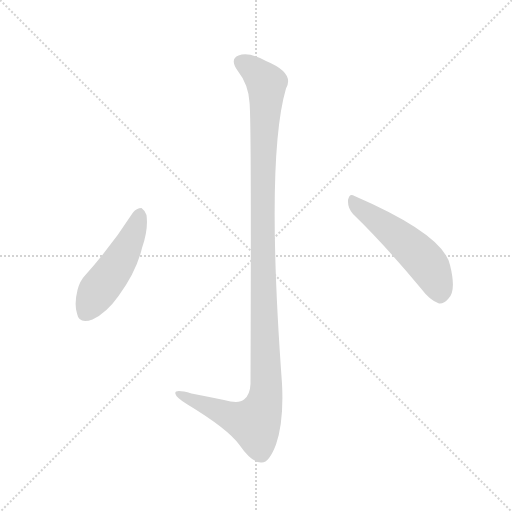
t = 0.00 s
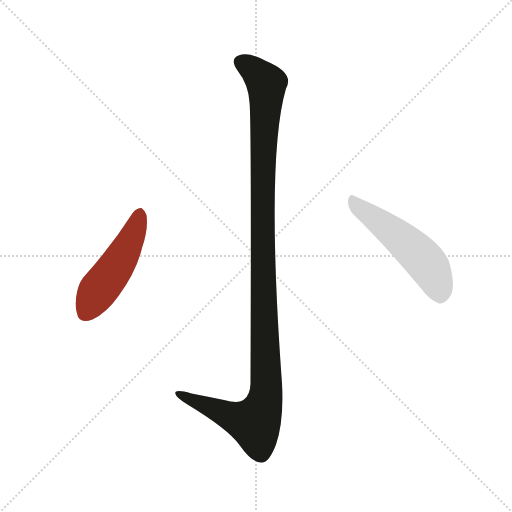
t = 1.85 s
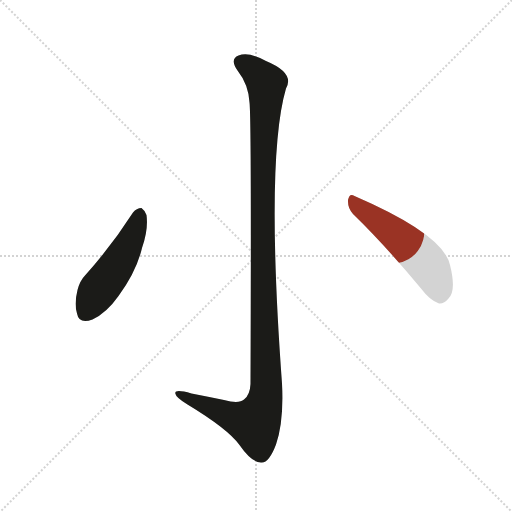
t = 2.03 s
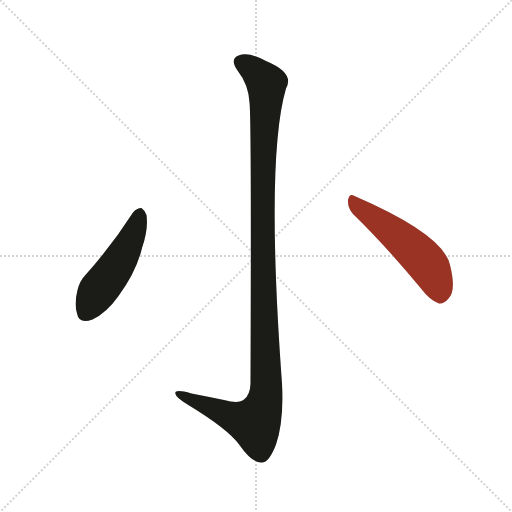
t = 2.21 s
t = 2.39 s: frame unchanged from t = 2.21 s, image omitted
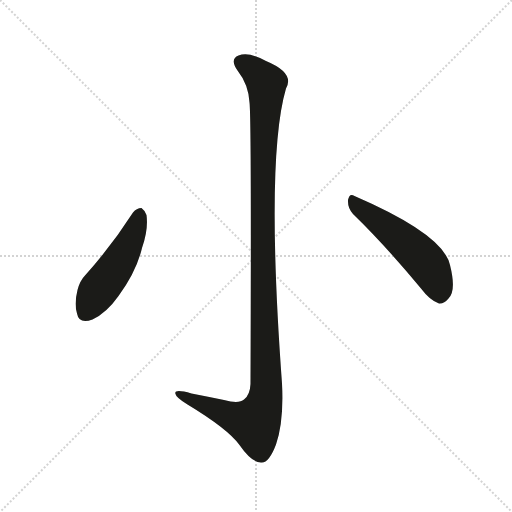
t = 3.04 s

The animated SVG that drew these frames (rendered in a browser with its animation timeline set to each time). Animation: 3 CSS @keyframes rules; one cycle of 3.04 s.

<svg version="1.1" viewBox="0 0 1024 1024" xmlns="http://www.w3.org/2000/svg">
  <g stroke="lightgray" stroke-dasharray="1,1" stroke-width="1" transform="scale(4, 4)">
    <line x1="0" y1="0" x2="256" y2="256"></line>
    <line x1="256" y1="0" x2="0" y2="256"></line>
    <line x1="128" y1="0" x2="128" y2="256"></line>
    <line x1="0" y1="128" x2="256" y2="128"></line>
  </g>
  <g transform="scale(1, -1) translate(0, -900)">
    <style type="text/css">
      
        @keyframes keyframes0 {
          from {
            stroke: #9a3324;
            stroke-dashoffset: 1166;
            stroke-width: 128;
          }
          79% {
            animation-timing-function: step-end;
            stroke: #9a3324;
            stroke-dashoffset: 0;
            stroke-width: 128;
          }
          to {
            stroke: #1b1b18;
            stroke-width: 1024;
          }
        }
        #make-me-a-hanzi-animation-0 {
          animation: keyframes0 1.1988932291666667s both;
          animation-delay: 0s;
          animation-timing-function: linear;
        }
      
        @keyframes keyframes1 {
          from {
            stroke: #9a3324;
            stroke-dashoffset: 487;
            stroke-width: 128;
          }
          61% {
            animation-timing-function: step-end;
            stroke: #9a3324;
            stroke-dashoffset: 0;
            stroke-width: 128;
          }
          to {
            stroke: #1b1b18;
            stroke-width: 1024;
          }
        }
        #make-me-a-hanzi-animation-1 {
          animation: keyframes1 0.6463216145833334s both;
          animation-delay: 1.1988932291666667s;
          animation-timing-function: linear;
        }
      
        @keyframes keyframes2 {
          from {
            stroke: #9a3324;
            stroke-dashoffset: 512;
            stroke-width: 128;
          }
          63% {
            animation-timing-function: step-end;
            stroke: #9a3324;
            stroke-dashoffset: 0;
            stroke-width: 128;
          }
          to {
            stroke: #1b1b18;
            stroke-width: 1024;
          }
        }
        #make-me-a-hanzi-animation-2 {
          animation: keyframes2 0.6666666666666666s both;
          animation-delay: 1.84521484375s;
          animation-timing-function: linear;
        }
      
    </style>
    
      <path d="M 499 695 Q 503 661 501 132 Q 500 110 488 101 Q 478 92 448 100 Q 414 107 383 113 Q 347 123 351 112 Q 352 105 375 91 Q 456 42 479 10 Q 504 -26 523 -25 Q 538 -26 552 11 Q 568 57 564 133 Q 531 583 572 723 Q 590 754 532 778 Q 498 797 477 789 Q 459 782 475 759 Q 497 731 499 695 Z" fill="lightgray"></path>
    
      <path d="M 266 475 Q 223 408 170 349 Q 160 339 155 320 Q 148 292 154 273 Q 158 251 185 261 Q 213 274 237 308 Q 273 357 284 404 Q 297 441 293 470 Q 289 480 283 484 Q 273 484 266 475 Z" fill="lightgray"></path>
    
      <path d="M 706 472 Q 769 411 842 323 Q 860 299 878 293 Q 888 292 897 303 Q 913 318 900 370 Q 887 431 709 508 Q 699 515 696 500 Q 695 484 706 472 Z" fill="lightgray"></path>
    
    
      <clipPath id="make-me-a-hanzi-clip-0">
        <path d="M 499 695 Q 503 661 501 132 Q 500 110 488 101 Q 478 92 448 100 Q 414 107 383 113 Q 347 123 351 112 Q 352 105 375 91 Q 456 42 479 10 Q 504 -26 523 -25 Q 538 -26 552 11 Q 568 57 564 133 Q 531 583 572 723 Q 590 754 532 778 Q 498 797 477 789 Q 459 782 475 759 Q 497 731 499 695 Z"></path>
      </clipPath>
      <path clip-path="url(#make-me-a-hanzi-clip-0)" d="M 484 773 L 501 765 L 533 730 L 525 545 L 532 191 L 528 90 L 510 54 L 459 68 L 358 112" fill="none" id="make-me-a-hanzi-animation-0" stroke-dasharray="1038 2076" stroke-linecap="round"></path>
    
      <clipPath id="make-me-a-hanzi-clip-1">
        <path d="M 266 475 Q 223 408 170 349 Q 160 339 155 320 Q 148 292 154 273 Q 158 251 185 261 Q 213 274 237 308 Q 273 357 284 404 Q 297 441 293 470 Q 289 480 283 484 Q 273 484 266 475 Z"></path>
      </clipPath>
      <path clip-path="url(#make-me-a-hanzi-clip-1)" d="M 280 476 L 254 405 L 170 274" fill="none" id="make-me-a-hanzi-animation-1" stroke-dasharray="359 718" stroke-linecap="round"></path>
    
      <clipPath id="make-me-a-hanzi-clip-2">
        <path d="M 706 472 Q 769 411 842 323 Q 860 299 878 293 Q 888 292 897 303 Q 913 318 900 370 Q 887 431 709 508 Q 699 515 696 500 Q 695 484 706 472 Z"></path>
      </clipPath>
      <path clip-path="url(#make-me-a-hanzi-clip-2)" d="M 709 494 L 800 425 L 848 380 L 866 353 L 879 311" fill="none" id="make-me-a-hanzi-animation-2" stroke-dasharray="384 768" stroke-linecap="round"></path>
    
  </g>
</svg>
